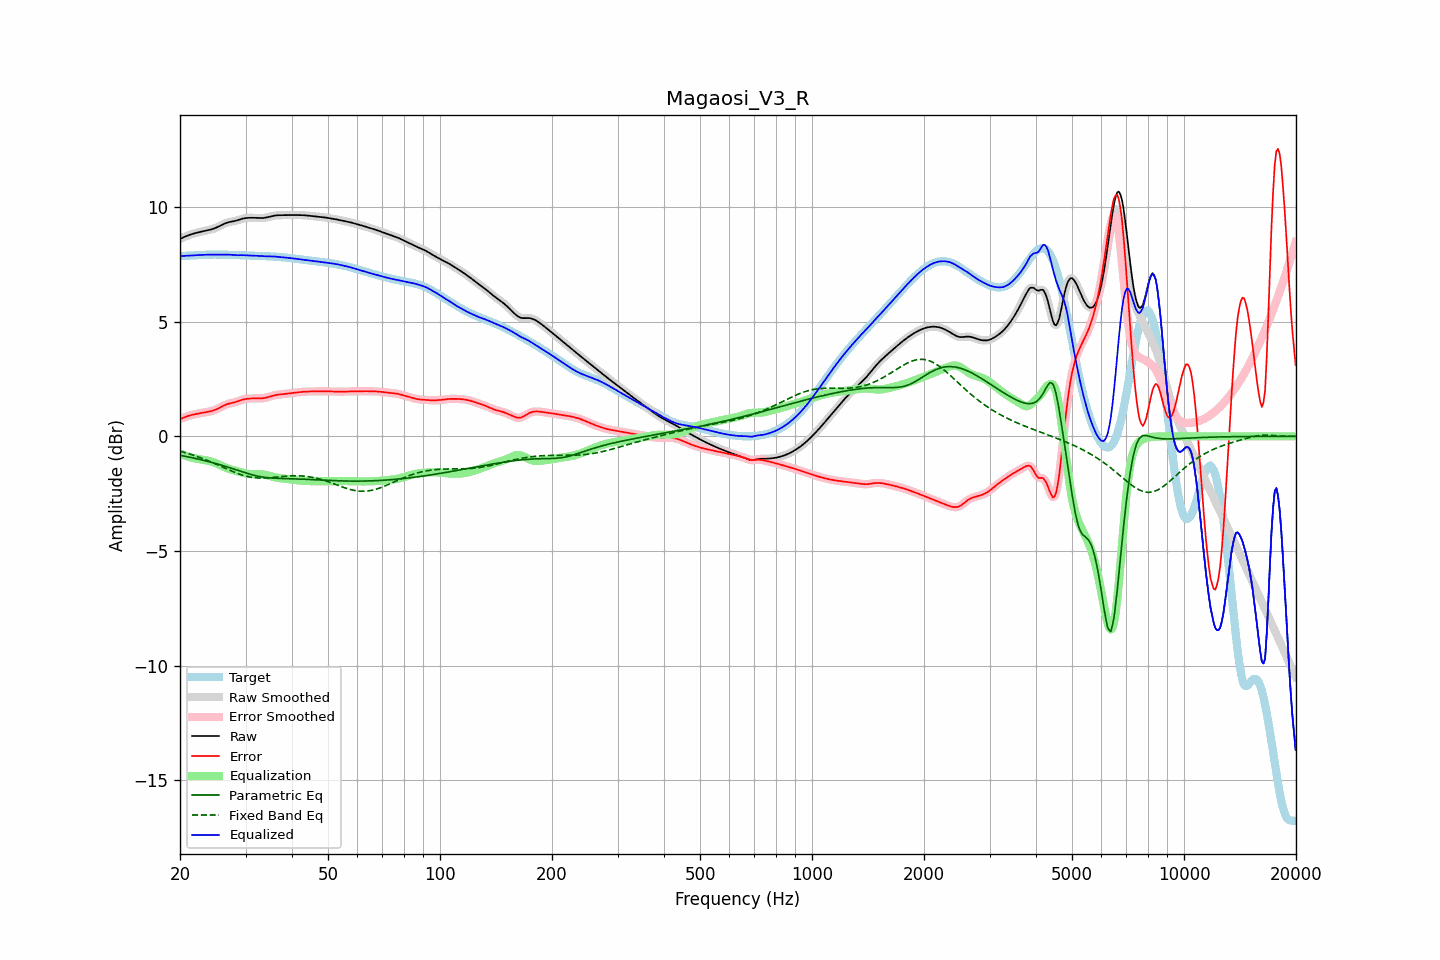

Data behind this chart, as committed beside it:
frequency, raw, error, smoothed, error_smoothed, equalization, parametric_eq, fixed_band_eq, equalized_raw, equalized_smoothed, target
20.00, 8.60, 0.74, 8.60, 0.74, -0.75, -0.83, -0.65, 7.85, 7.85, 7.85
20.20, 8.63, 0.78, 8.63, 0.78, -0.78, -0.84, -0.67, 7.86, 7.86, 7.86
20.40, 8.67, 0.81, 8.67, 0.81, -0.81, -0.85, -0.69, 7.86, 7.86, 7.86
20.61, 8.70, 0.83, 8.70, 0.83, -0.83, -0.87, -0.71, 7.87, 7.86, 7.86
20.81, 8.73, 0.86, 8.73, 0.86, -0.86, -0.88, -0.73, 7.87, 7.87, 7.87
21.02, 8.75, 0.88, 8.76, 0.88, -0.88, -0.90, -0.75, 7.87, 7.87, 7.87
21.23, 8.78, 0.91, 8.78, 0.91, -0.90, -0.91, -0.77, 7.88, 7.88, 7.88
21.44, 8.80, 0.92, 8.80, 0.92, -0.92, -0.93, -0.79, 7.88, 7.88, 7.88
21.66, 8.83, 0.94, 8.83, 0.94, -0.94, -0.94, -0.82, 7.88, 7.88, 7.88
21.87, 8.85, 0.96, 8.85, 0.96, -0.96, -0.96, -0.84, 7.89, 7.89, 7.89
22.09, 8.86, 0.97, 8.86, 0.97, -0.97, -0.97, -0.86, 7.89, 7.89, 7.89
22.31, 8.88, 0.99, 8.88, 0.99, -0.99, -0.99, -0.89, 7.90, 7.90, 7.90
22.54, 8.90, 1.00, 8.90, 1.00, -1.00, -1.00, -0.92, 7.90, 7.90, 7.90
22.76, 8.91, 1.01, 8.91, 1.01, -1.01, -1.02, -0.94, 7.90, 7.90, 7.90
22.99, 8.93, 1.02, 8.93, 1.02, -1.02, -1.04, -0.97, 7.91, 7.91, 7.91
23.22, 8.94, 1.03, 8.94, 1.03, -1.03, -1.05, -1.00, 7.91, 7.91, 7.91
23.45, 8.96, 1.05, 8.96, 1.05, -1.05, -1.07, -1.02, 7.91, 7.91, 7.91
23.69, 8.97, 1.06, 8.97, 1.06, -1.06, -1.09, -1.05, 7.92, 7.92, 7.92
23.92, 8.99, 1.07, 8.99, 1.07, -1.07, -1.11, -1.08, 7.92, 7.92, 7.92
24.16, 9.01, 1.09, 9.01, 1.09, -1.09, -1.12, -1.11, 7.92, 7.92, 7.92
24.40, 9.03, 1.11, 9.03, 1.11, -1.11, -1.14, -1.14, 7.92, 7.92, 7.92
24.65, 9.05, 1.13, 9.05, 1.13, -1.14, -1.16, -1.17, 7.92, 7.92, 7.92
24.89, 9.08, 1.16, 9.08, 1.16, -1.16, -1.18, -1.20, 7.92, 7.92, 7.92
25.14, 9.11, 1.19, 9.11, 1.19, -1.19, -1.20, -1.24, 7.92, 7.92, 7.92
25.39, 9.14, 1.22, 9.14, 1.22, -1.23, -1.22, -1.27, 7.92, 7.92, 7.92
25.65, 9.18, 1.26, 9.18, 1.26, -1.26, -1.24, -1.30, 7.92, 7.92, 7.92
25.91, 9.21, 1.30, 9.21, 1.30, -1.29, -1.26, -1.33, 7.92, 7.92, 7.92
26.16, 9.25, 1.33, 9.25, 1.33, -1.33, -1.28, -1.36, 7.92, 7.92, 7.92
26.43, 9.28, 1.36, 9.28, 1.36, -1.36, -1.31, -1.39, 7.92, 7.92, 7.92
26.69, 9.30, 1.39, 9.30, 1.39, -1.38, -1.33, -1.43, 7.92, 7.92, 7.91
26.96, 9.33, 1.41, 9.33, 1.41, -1.41, -1.35, -1.46, 7.92, 7.92, 7.91
27.23, 9.34, 1.43, 9.34, 1.43, -1.43, -1.37, -1.49, 7.91, 7.91, 7.91
27.50, 9.36, 1.45, 9.36, 1.45, -1.45, -1.39, -1.52, 7.91, 7.91, 7.91
27.77, 9.37, 1.46, 9.37, 1.46, -1.47, -1.42, -1.55, 7.90, 7.90, 7.90
28.05, 9.38, 1.48, 9.38, 1.48, -1.49, -1.44, -1.57, 7.89, 7.90, 7.90
28.33, 9.40, 1.50, 9.40, 1.50, -1.51, -1.46, -1.60, 7.89, 7.89, 7.90
28.62, 9.42, 1.52, 9.42, 1.53, -1.53, -1.49, -1.63, 7.89, 7.89, 7.90
28.90, 9.44, 1.55, 9.45, 1.55, -1.55, -1.51, -1.65, 7.89, 7.89, 7.89
29.19, 9.47, 1.57, 9.47, 1.58, -1.57, -1.53, -1.68, 7.89, 7.89, 7.89
29.48, 9.49, 1.60, 9.49, 1.60, -1.59, -1.56, -1.70, 7.90, 7.89, 7.89
29.78, 9.50, 1.62, 9.50, 1.62, -1.61, -1.58, -1.72, 7.89, 7.89, 7.89
30.08, 9.51, 1.63, 9.51, 1.63, -1.62, -1.60, -1.74, 7.89, 7.89, 7.88
30.38, 9.52, 1.64, 9.52, 1.64, -1.64, -1.62, -1.75, 7.88, 7.88, 7.88
30.68, 9.52, 1.64, 9.52, 1.64, -1.64, -1.64, -1.77, 7.88, 7.88, 7.88
30.99, 9.52, 1.65, 9.52, 1.65, -1.65, -1.66, -1.78, 7.88, 7.88, 7.88
31.30, 9.52, 1.65, 9.52, 1.65, -1.65, -1.68, -1.79, 7.87, 7.87, 7.87
31.61, 9.52, 1.65, 9.52, 1.65, -1.65, -1.70, -1.80, 7.87, 7.87, 7.87
31.93, 9.52, 1.65, 9.52, 1.65, -1.65, -1.72, -1.81, 7.87, 7.87, 7.87
32.24, 9.52, 1.65, 9.52, 1.65, -1.65, -1.73, -1.81, 7.87, 7.87, 7.87
32.57, 9.51, 1.65, 9.51, 1.65, -1.65, -1.75, -1.82, 7.86, 7.86, 7.86
32.89, 9.51, 1.65, 9.51, 1.65, -1.65, -1.76, -1.82, 7.86, 7.86, 7.86
33.22, 9.51, 1.65, 9.51, 1.65, -1.66, -1.77, -1.82, 7.85, 7.85, 7.86
33.55, 9.52, 1.66, 9.52, 1.66, -1.67, -1.78, -1.82, 7.85, 7.85, 7.85
33.89, 9.53, 1.68, 9.53, 1.68, -1.68, -1.79, -1.82, 7.85, 7.85, 7.85
34.23, 9.54, 1.69, 9.54, 1.69, -1.70, -1.80, -1.81, 7.85, 7.85, 7.85
34.57, 9.56, 1.71, 9.56, 1.71, -1.71, -1.81, -1.81, 7.84, 7.84, 7.84
34.92, 9.58, 1.73, 9.58, 1.73, -1.73, -1.81, -1.80, 7.84, 7.84, 7.84
35.27, 9.59, 1.76, 9.59, 1.76, -1.75, -1.82, -1.80, 7.84, 7.84, 7.84
35.62, 9.61, 1.78, 9.61, 1.78, -1.77, -1.82, -1.79, 7.84, 7.84, 7.83
35.97, 9.62, 1.79, 9.62, 1.79, -1.79, -1.83, -1.78, 7.83, 7.83, 7.83
... 635 more rows
